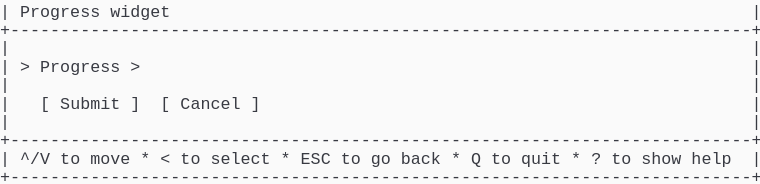
t = 0.00 s
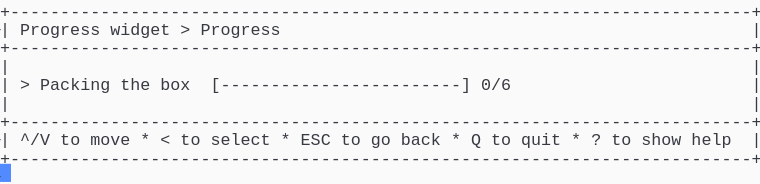
t = 1.58 s
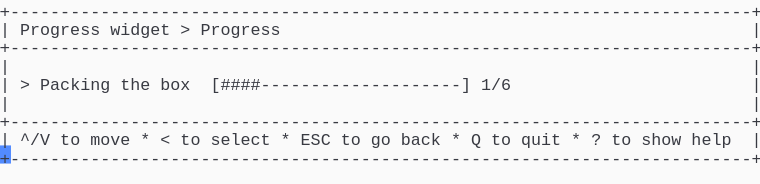
t = 3.41 s
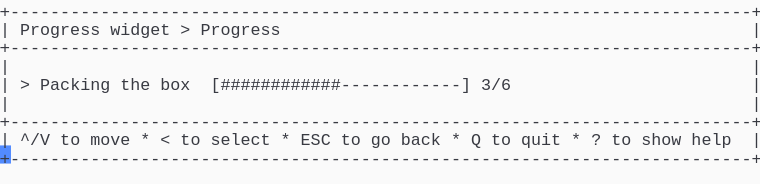
t = 5.03 s
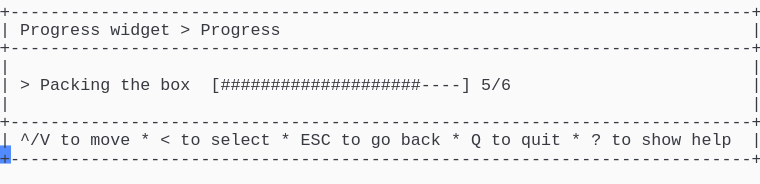
t = 6.66 s
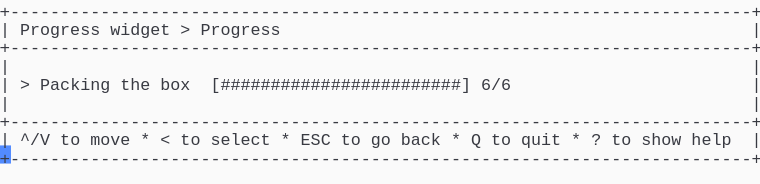
t = 8.56 s

The animated SVG that drew these frames (rendered in a browser with its animation timeline set to each time). Animation: 1 CSS @keyframes rule; frames cover the first 8.56 s, repeats indefinitely.

<svg xmlns="http://www.w3.org/2000/svg" xmlns:xlink="http://www.w3.org/1999/xlink" width="760" height="183.70000000000002"><rect width="760" height="183.70000000000002" rx="0" ry="0" class="a"></rect><svg height="183.70000000000002" viewBox="0 0 76 18.37" width="760" xmlns="http://www.w3.org/2000/svg" xmlns:xlink="http://www.w3.org/1999/xlink"><style>.a{fill:rgb(250,250,250)}.b{font-family:Consolas,"Courier New",Courier,"Liberation Mono",monospace}.c{fill:rgb(56,58,66);white-space:pre}.d{fill:transparent}.e{fill:rgb(82,139,255)}.g{animation-duration:10.625s;animation-iteration-count:infinite;animation-name:f;animation-timing-function:steps(1,end)}@keyframes f{0%{transform:translateX(-0px)}0%{transform:translateX(-76px)}12.9%{transform:translateX(-152px)}20.6%{transform:translateX(-228px)}28.2%{transform:translateX(-304px)}35.9%{transform:translateX(-380px)}43.5%{transform:translateX(-456px)}51.2%{transform:translateX(-532px)}58.8%{transform:translateX(-608px)}66.5%{transform:translateX(-684px)}74.1%{transform:translateX(-760px)}100%{transform:translateX(-836px)}}</style><g font-family="Consolas, &quot;Courier New&quot;, Courier, &quot;Liberation Mono&quot;, monospace" font-size="1.67" class="b"><defs><symbol id="1"><text x="0" y="1.67" class="c" textLength="76.152" lengthAdjust="spacingAndGlyphs">+--------------------------------------------------------------------------+</text></symbol><symbol id="2"><text x="0" y="1.67" class="c" textLength="1.002" lengthAdjust="spacingAndGlyphs">|</text><text x="75.14999999999999" y="1.67" class="c" textLength="1.002" lengthAdjust="spacingAndGlyphs">|</text></symbol><symbol id="3"><text x="0" y="1.67" class="c" textLength="1.002" lengthAdjust="spacingAndGlyphs">|</text><text x="2.004" y="1.67" class="c" textLength="3.006" lengthAdjust="spacingAndGlyphs">^/V</text><text x="6.012" y="1.67" class="c" textLength="2.004" lengthAdjust="spacingAndGlyphs">to</text><text x="9.017999999999999" y="1.67" class="c" textLength="4.008" lengthAdjust="spacingAndGlyphs">move</text><text x="14.027999999999999" y="1.67" class="c" textLength="1.002" lengthAdjust="spacingAndGlyphs">*</text><text x="16.032" y="1.67" class="c" textLength="1.002" lengthAdjust="spacingAndGlyphs">&lt;</text><text x="18.035999999999998" y="1.67" class="c" textLength="2.004" lengthAdjust="spacingAndGlyphs">to</text><text x="21.041999999999998" y="1.67" class="c" textLength="6.012" lengthAdjust="spacingAndGlyphs">select</text><text x="28.055999999999997" y="1.67" class="c" textLength="1.002" lengthAdjust="spacingAndGlyphs">*</text><text x="30.059999999999995" y="1.67" class="c" textLength="3.006" lengthAdjust="spacingAndGlyphs">ESC</text><text x="34.068" y="1.67" class="c" textLength="2.004" lengthAdjust="spacingAndGlyphs">to</text><text x="37.074" y="1.67" class="c" textLength="2.004" lengthAdjust="spacingAndGlyphs">go</text><text x="40.08" y="1.67" class="c" textLength="4.008" lengthAdjust="spacingAndGlyphs">back</text><text x="45.089999999999996" y="1.67" class="c" textLength="1.002" lengthAdjust="spacingAndGlyphs">*</text><text x="47.093999999999994" y="1.67" class="c" textLength="1.002" lengthAdjust="spacingAndGlyphs">Q</text><text x="49.098" y="1.67" class="c" textLength="2.004" lengthAdjust="spacingAndGlyphs">to</text><text x="52.104" y="1.67" class="c" textLength="4.008" lengthAdjust="spacingAndGlyphs">quit</text><text x="57.114" y="1.67" class="c" textLength="1.002" lengthAdjust="spacingAndGlyphs">*</text><text x="59.117999999999995" y="1.67" class="c" textLength="1.002" lengthAdjust="spacingAndGlyphs">?</text><text x="61.12199999999999" y="1.67" class="c" textLength="2.004" lengthAdjust="spacingAndGlyphs">to</text><text x="64.128" y="1.67" class="c" textLength="4.008" lengthAdjust="spacingAndGlyphs">show</text><text x="69.13799999999999" y="1.67" class="c" textLength="4.008" lengthAdjust="spacingAndGlyphs">help</text><text x="75.14999999999999" y="1.67" class="c" textLength="1.002" lengthAdjust="spacingAndGlyphs">|</text></symbol><symbol id="4"><text x="0" y="1.67" class="c" textLength="1.002" lengthAdjust="spacingAndGlyphs">|</text><text x="2.004" y="1.67" class="c" textLength="8.016" lengthAdjust="spacingAndGlyphs">Progress</text><text x="11.021999999999998" y="1.67" class="c" textLength="6.012" lengthAdjust="spacingAndGlyphs">widget</text><text x="18.035999999999998" y="1.67" class="c" textLength="1.002" lengthAdjust="spacingAndGlyphs">&gt;</text><text x="20.04" y="1.67" class="c" textLength="8.016" lengthAdjust="spacingAndGlyphs">Progress</text><text x="75.14999999999999" y="1.67" class="c" textLength="1.002" lengthAdjust="spacingAndGlyphs">|</text></symbol><symbol id="5"><text x="0" y="1.67" class="c" textLength="1.002" lengthAdjust="spacingAndGlyphs">|</text><text x="2.004" y="1.67" class="c" textLength="1.002" lengthAdjust="spacingAndGlyphs">&gt;</text><text x="4.008" y="1.67" class="c" textLength="7.014" lengthAdjust="spacingAndGlyphs">Packing</text><text x="12.024" y="1.67" class="c" textLength="3.006" lengthAdjust="spacingAndGlyphs">the</text><text x="16.032" y="1.67" class="c" textLength="3.006" lengthAdjust="spacingAndGlyphs">box</text><text x="21.041999999999998" y="1.67" class="c" textLength="26.052" lengthAdjust="spacingAndGlyphs">[------------------------]</text><text x="48.096" y="1.67" class="c" textLength="3.006" lengthAdjust="spacingAndGlyphs">0/6</text><text x="75.14999999999999" y="1.67" class="c" textLength="1.002" lengthAdjust="spacingAndGlyphs">|</text></symbol><symbol id="6"><text x="0" y="1.67" class="c" textLength="1.002" lengthAdjust="spacingAndGlyphs">|</text><text x="2.004" y="1.67" class="c" textLength="1.002" lengthAdjust="spacingAndGlyphs">&gt;</text><text x="4.008" y="1.67" class="c" textLength="7.014" lengthAdjust="spacingAndGlyphs">Packing</text><text x="12.024" y="1.67" class="c" textLength="3.006" lengthAdjust="spacingAndGlyphs">the</text><text x="16.032" y="1.67" class="c" textLength="3.006" lengthAdjust="spacingAndGlyphs">box</text><text x="21.041999999999998" y="1.67" class="c" textLength="26.052" lengthAdjust="spacingAndGlyphs">[########################]</text><text x="48.096" y="1.67" class="c" textLength="3.006" lengthAdjust="spacingAndGlyphs">6/6</text><text x="75.14999999999999" y="1.67" class="c" textLength="1.002" lengthAdjust="spacingAndGlyphs">|</text></symbol><symbol id="a"><rect height="10" width="76" x="0" y="0" class="d"></rect></symbol><symbol id="b"><rect height="1.837" width="1.1022" class="e"></rect></symbol></defs><rect height="18.37" width="76" class="a"></rect><g class="g"><svg x="0" y="0" width="912"><svg x="0"><use xlink:href="#a"></use><use xlink:href="#b" x="-0.0040000000000000036" y="0"></use></svg><svg x="76"><use xlink:href="#a"></use><use xlink:href="#b" x="75.996" y="16.358"></use><text x="0" y="1.67" class="c" textLength="1.002" lengthAdjust="spacingAndGlyphs">|</text><text x="2.004" y="1.67" class="c" textLength="8.016" lengthAdjust="spacingAndGlyphs">Progress</text><text x="11.021999999999998" y="1.67" class="c" textLength="6.012" lengthAdjust="spacingAndGlyphs">widget</text><text x="75.14999999999999" y="1.67" class="c" textLength="1.002" lengthAdjust="spacingAndGlyphs">|</text><use xlink:href="#1" y="1.837"></use><use xlink:href="#2" y="3.674"></use><text x="0" y="7.181" class="c" textLength="1.002" lengthAdjust="spacingAndGlyphs">|</text><text x="2.004" y="7.181" class="c" textLength="1.002" lengthAdjust="spacingAndGlyphs">&gt;</text><text x="4.008" y="7.181" class="c" textLength="8.016" lengthAdjust="spacingAndGlyphs">Progress</text><text x="13.026" y="7.181" class="c" textLength="1.002" lengthAdjust="spacingAndGlyphs">&gt;</text><text x="75.14999999999999" y="7.181" class="c" textLength="1.002" lengthAdjust="spacingAndGlyphs">|</text><use xlink:href="#2" y="7.348"></use><text x="0" y="10.855" class="c" textLength="1.002" lengthAdjust="spacingAndGlyphs">|</text><text x="4.008" y="10.855" class="c" textLength="1.002" lengthAdjust="spacingAndGlyphs">[</text><text x="6.012" y="10.855" class="c" textLength="6.012" lengthAdjust="spacingAndGlyphs">Submit</text><text x="13.026" y="10.855" class="c" textLength="1.002" lengthAdjust="spacingAndGlyphs">]</text><text x="16.032" y="10.855" class="c" textLength="1.002" lengthAdjust="spacingAndGlyphs">[</text><text x="18.035999999999998" y="10.855" class="c" textLength="6.012" lengthAdjust="spacingAndGlyphs">Cancel</text><text x="25.05" y="10.855" class="c" textLength="1.002" lengthAdjust="spacingAndGlyphs">]</text><text x="75.14999999999999" y="10.855" class="c" textLength="1.002" lengthAdjust="spacingAndGlyphs">|</text><use xlink:href="#2" y="11.022"></use><use xlink:href="#1" y="12.859"></use><use xlink:href="#3" y="14.696"></use><use xlink:href="#1" y="16.533"></use></svg><svg x="152"><use xlink:href="#a"></use><use xlink:href="#b" x="75.996" y="14.520999999999999"></use><use xlink:href="#1" y="0"></use><use xlink:href="#4" y="1.837"></use><use xlink:href="#1" y="3.674"></use><use xlink:href="#2" y="5.511"></use><use xlink:href="#5" y="7.348"></use><use xlink:href="#2" y="9.185"></use><use xlink:href="#1" y="11.022"></use><use xlink:href="#3" y="12.859"></use><use xlink:href="#1" y="14.696"></use></svg><svg x="228"><use xlink:href="#a"></use><use xlink:href="#b" x="75.996" y="14.520999999999999"></use><use xlink:href="#1" y="0"></use><use xlink:href="#4" y="1.837"></use><use xlink:href="#1" y="3.674"></use><use xlink:href="#2" y="5.511"></use><use xlink:href="#5" y="7.348"></use><use xlink:href="#2" y="9.185"></use><use xlink:href="#1" y="11.022"></use><use xlink:href="#3" y="12.859"></use><use xlink:href="#1" y="14.696"></use></svg><svg x="304"><use xlink:href="#a"></use><use xlink:href="#b" x="75.996" y="14.520999999999999"></use><use xlink:href="#1" y="0"></use><use xlink:href="#4" y="1.837"></use><use xlink:href="#1" y="3.674"></use><use xlink:href="#2" y="5.511"></use><text x="0" y="9.018" class="c" textLength="1.002" lengthAdjust="spacingAndGlyphs">|</text><text x="2.004" y="9.018" class="c" textLength="1.002" lengthAdjust="spacingAndGlyphs">&gt;</text><text x="4.008" y="9.018" class="c" textLength="7.014" lengthAdjust="spacingAndGlyphs">Packing</text><text x="12.024" y="9.018" class="c" textLength="3.006" lengthAdjust="spacingAndGlyphs">the</text><text x="16.032" y="9.018" class="c" textLength="3.006" lengthAdjust="spacingAndGlyphs">box</text><text x="21.041999999999998" y="9.018" class="c" textLength="26.052" lengthAdjust="spacingAndGlyphs">[####--------------------]</text><text x="48.096" y="9.018" class="c" textLength="3.006" lengthAdjust="spacingAndGlyphs">1/6</text><text x="75.14999999999999" y="9.018" class="c" textLength="1.002" lengthAdjust="spacingAndGlyphs">|</text><use xlink:href="#2" y="9.185"></use><use xlink:href="#1" y="11.022"></use><use xlink:href="#3" y="12.859"></use><use xlink:href="#1" y="14.696"></use></svg><svg x="380"><use xlink:href="#a"></use><use xlink:href="#b" x="75.996" y="14.520999999999999"></use><use xlink:href="#1" y="0"></use><use xlink:href="#4" y="1.837"></use><use xlink:href="#1" y="3.674"></use><use xlink:href="#2" y="5.511"></use><text x="0" y="9.018" class="c" textLength="1.002" lengthAdjust="spacingAndGlyphs">|</text><text x="2.004" y="9.018" class="c" textLength="1.002" lengthAdjust="spacingAndGlyphs">&gt;</text><text x="4.008" y="9.018" class="c" textLength="7.014" lengthAdjust="spacingAndGlyphs">Packing</text><text x="12.024" y="9.018" class="c" textLength="3.006" lengthAdjust="spacingAndGlyphs">the</text><text x="16.032" y="9.018" class="c" textLength="3.006" lengthAdjust="spacingAndGlyphs">box</text><text x="21.041999999999998" y="9.018" class="c" textLength="26.052" lengthAdjust="spacingAndGlyphs">[########----------------]</text><text x="48.096" y="9.018" class="c" textLength="3.006" lengthAdjust="spacingAndGlyphs">2/6</text><text x="75.14999999999999" y="9.018" class="c" textLength="1.002" lengthAdjust="spacingAndGlyphs">|</text><use xlink:href="#2" y="9.185"></use><use xlink:href="#1" y="11.022"></use><use xlink:href="#3" y="12.859"></use><use xlink:href="#1" y="14.696"></use></svg><svg x="456"><use xlink:href="#a"></use><use xlink:href="#b" x="75.996" y="14.520999999999999"></use><use xlink:href="#1" y="0"></use><use xlink:href="#4" y="1.837"></use><use xlink:href="#1" y="3.674"></use><use xlink:href="#2" y="5.511"></use><text x="0" y="9.018" class="c" textLength="1.002" lengthAdjust="spacingAndGlyphs">|</text><text x="2.004" y="9.018" class="c" textLength="1.002" lengthAdjust="spacingAndGlyphs">&gt;</text><text x="4.008" y="9.018" class="c" textLength="7.014" lengthAdjust="spacingAndGlyphs">Packing</text><text x="12.024" y="9.018" class="c" textLength="3.006" lengthAdjust="spacingAndGlyphs">the</text><text x="16.032" y="9.018" class="c" textLength="3.006" lengthAdjust="spacingAndGlyphs">box</text><text x="21.041999999999998" y="9.018" class="c" textLength="26.052" lengthAdjust="spacingAndGlyphs">[############------------]</text><text x="48.096" y="9.018" class="c" textLength="3.006" lengthAdjust="spacingAndGlyphs">3/6</text><text x="75.14999999999999" y="9.018" class="c" textLength="1.002" lengthAdjust="spacingAndGlyphs">|</text><use xlink:href="#2" y="9.185"></use><use xlink:href="#1" y="11.022"></use><use xlink:href="#3" y="12.859"></use><use xlink:href="#1" y="14.696"></use></svg><svg x="532"><use xlink:href="#a"></use><use xlink:href="#b" x="75.996" y="14.520999999999999"></use><use xlink:href="#1" y="0"></use><use xlink:href="#4" y="1.837"></use><use xlink:href="#1" y="3.674"></use><use xlink:href="#2" y="5.511"></use><text x="0" y="9.018" class="c" textLength="1.002" lengthAdjust="spacingAndGlyphs">|</text><text x="2.004" y="9.018" class="c" textLength="1.002" lengthAdjust="spacingAndGlyphs">&gt;</text><text x="4.008" y="9.018" class="c" textLength="7.014" lengthAdjust="spacingAndGlyphs">Packing</text><text x="12.024" y="9.018" class="c" textLength="3.006" lengthAdjust="spacingAndGlyphs">the</text><text x="16.032" y="9.018" class="c" textLength="3.006" lengthAdjust="spacingAndGlyphs">box</text><text x="21.041999999999998" y="9.018" class="c" textLength="26.052" lengthAdjust="spacingAndGlyphs">[################--------]</text><text x="48.096" y="9.018" class="c" textLength="3.006" lengthAdjust="spacingAndGlyphs">4/6</text><text x="75.14999999999999" y="9.018" class="c" textLength="1.002" lengthAdjust="spacingAndGlyphs">|</text><use xlink:href="#2" y="9.185"></use><use xlink:href="#1" y="11.022"></use><use xlink:href="#3" y="12.859"></use><use xlink:href="#1" y="14.696"></use></svg><svg x="608"><use xlink:href="#a"></use><use xlink:href="#b" x="75.996" y="14.520999999999999"></use><use xlink:href="#1" y="0"></use><use xlink:href="#4" y="1.837"></use><use xlink:href="#1" y="3.674"></use><use xlink:href="#2" y="5.511"></use><text x="0" y="9.018" class="c" textLength="1.002" lengthAdjust="spacingAndGlyphs">|</text><text x="2.004" y="9.018" class="c" textLength="1.002" lengthAdjust="spacingAndGlyphs">&gt;</text><text x="4.008" y="9.018" class="c" textLength="7.014" lengthAdjust="spacingAndGlyphs">Packing</text><text x="12.024" y="9.018" class="c" textLength="3.006" lengthAdjust="spacingAndGlyphs">the</text><text x="16.032" y="9.018" class="c" textLength="3.006" lengthAdjust="spacingAndGlyphs">box</text><text x="21.041999999999998" y="9.018" class="c" textLength="26.052" lengthAdjust="spacingAndGlyphs">[####################----]</text><text x="48.096" y="9.018" class="c" textLength="3.006" lengthAdjust="spacingAndGlyphs">5/6</text><text x="75.14999999999999" y="9.018" class="c" textLength="1.002" lengthAdjust="spacingAndGlyphs">|</text><use xlink:href="#2" y="9.185"></use><use xlink:href="#1" y="11.022"></use><use xlink:href="#3" y="12.859"></use><use xlink:href="#1" y="14.696"></use></svg><svg x="684"><use xlink:href="#a"></use><use xlink:href="#b" x="75.996" y="14.520999999999999"></use><use xlink:href="#1" y="0"></use><use xlink:href="#4" y="1.837"></use><use xlink:href="#1" y="3.674"></use><use xlink:href="#2" y="5.511"></use><use xlink:href="#6" y="7.348"></use><use xlink:href="#2" y="9.185"></use><use xlink:href="#1" y="11.022"></use><use xlink:href="#3" y="12.859"></use><use xlink:href="#1" y="14.696"></use></svg><svg x="760"><use xlink:href="#a"></use><use xlink:href="#b" x="75.996" y="14.520999999999999"></use><use xlink:href="#1" y="0"></use><use xlink:href="#4" y="1.837"></use><use xlink:href="#1" y="3.674"></use><use xlink:href="#2" y="5.511"></use><use xlink:href="#6" y="7.348"></use><use xlink:href="#2" y="9.185"></use><use xlink:href="#1" y="11.022"></use><use xlink:href="#3" y="12.859"></use><use xlink:href="#1" y="14.696"></use></svg><svg x="836"><use xlink:href="#a"></use><use xlink:href="#b" x="0.996" y="16.358"></use><use xlink:href="#1" y="0"></use><use xlink:href="#4" y="1.837"></use><use xlink:href="#1" y="3.674"></use><use xlink:href="#2" y="5.511"></use><use xlink:href="#6" y="7.348"></use><use xlink:href="#2" y="9.185"></use><use xlink:href="#1" y="11.022"></use><use xlink:href="#3" y="12.859"></use><use xlink:href="#1" y="14.696"></use></svg></svg></g></g></svg></svg>
